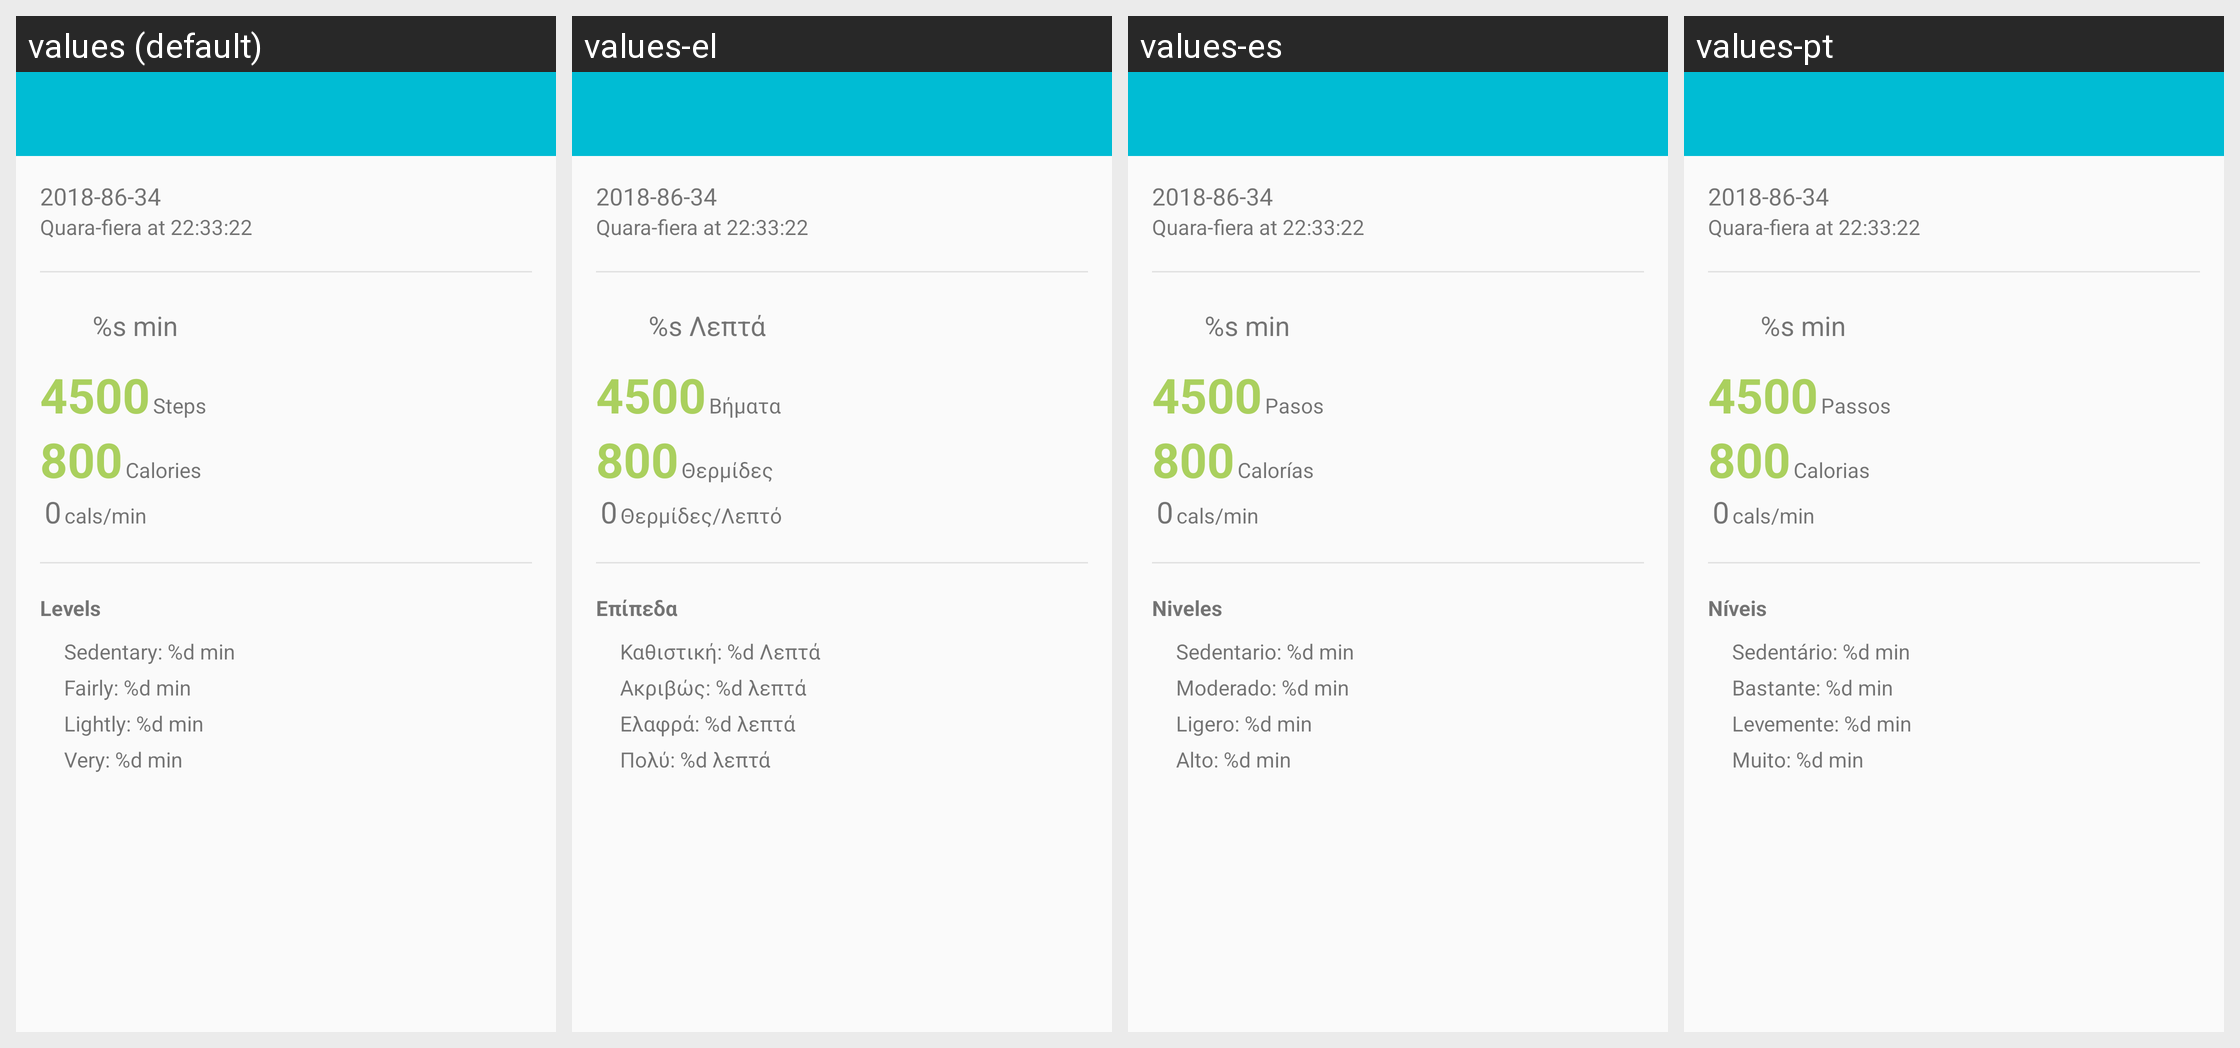

Strings drawn on this Android screen and how each of the app's shown locales translates them:
Android screen res/layout/fragment_physical_activity_detail.xml rendered under 4 locales, left to right: values (default), values-el, values-es, values-pt. Device: Nexus 5 (rendered at 1080×1920; each locale shown at half size, 540×960, under a caption strip naming it); theme AppTheme.
Strings drawn on this screen, with the default value and each locale's value (text and hints the layout hard-codes, and strings that could not be matched under every locale, appear in the picture but are not listed):

duration_min
  values: %s min
  values-el: %s Λεπτά
  values-es: %s min
  values-pt: %s min

steps
  values: Steps
  values-el: Βήματα
  values-es: Pasos
  values-pt: Passos

calories
  values: Calories
  values-el: Θερμίδες
  values-es: Calorías
  values-pt: Calorias

cals_min
  values: cals/min
  values-el: Θερμίδες/Λεπτό
  values-es: cals/min
  values-pt: cals/min

levels
  values: Levels
  values-el: Επίπεδα
  values-es: Niveles
  values-pt: Níveis

level_sedentary
  values: Sedentary: %d min
  values-el: Καθιστική: %d Λεπτά
  values-es: Sedentario: %d min
  values-pt: Sedentário: %d min

level_fairly
  values: Fairly: %d min
  values-el: Ακριβώς: %d λεπτά
  values-es: Moderado: %d min
  values-pt: Bastante: %d min

level_lightly
  values: Lightly: %d min
  values-el: Ελαφρά: %d λεπτά
  values-es: Ligero: %d min
  values-pt: Levemente: %d min

level_very
  values: Very: %d min
  values-el: Πολύ: %d λεπτά
  values-es: Alto: %d min
  values-pt: Muito: %d min
